Dataset: dataset_oiseaux (GitHub, Yannickthomas0602/Yolo_projet_etude). Classes: balbuzard, cormoran, heron, mouette goeland.

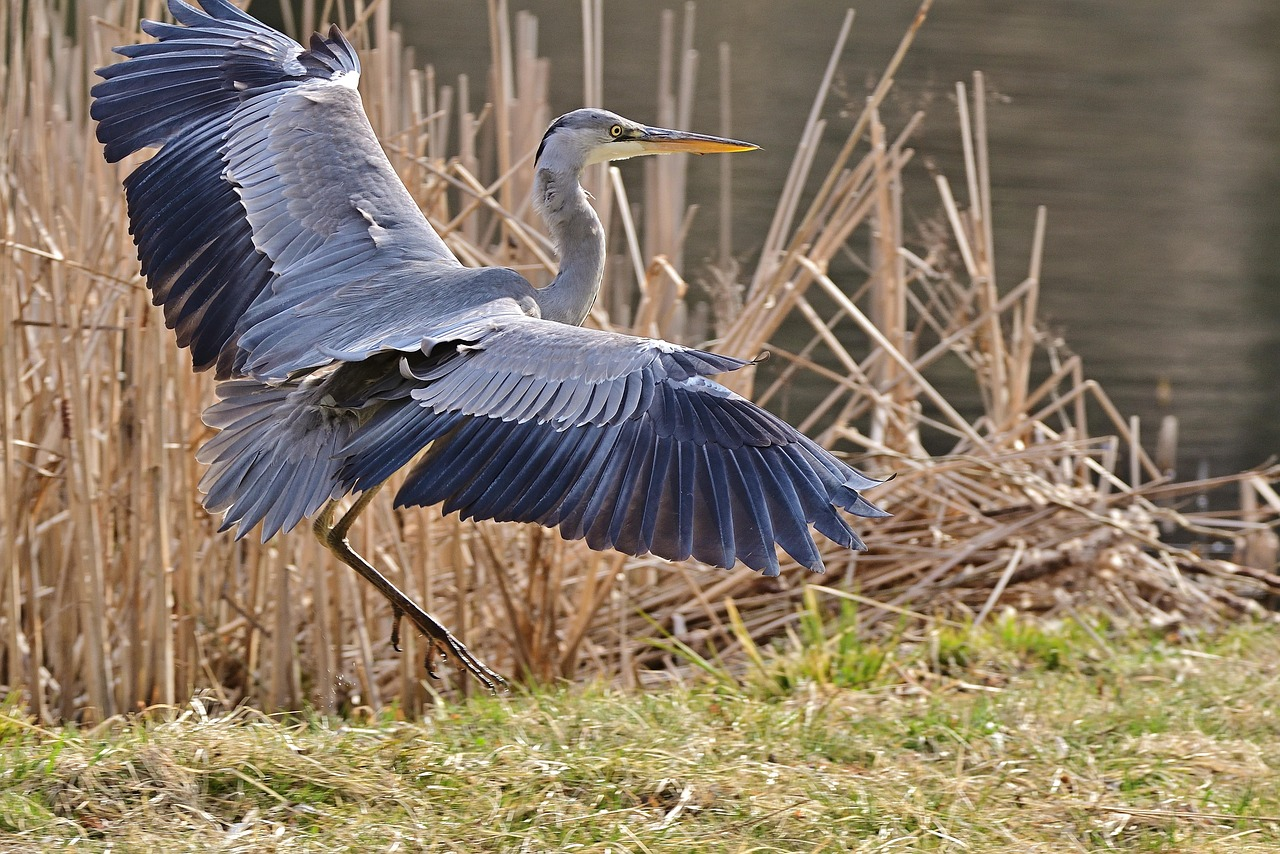
Label: heron

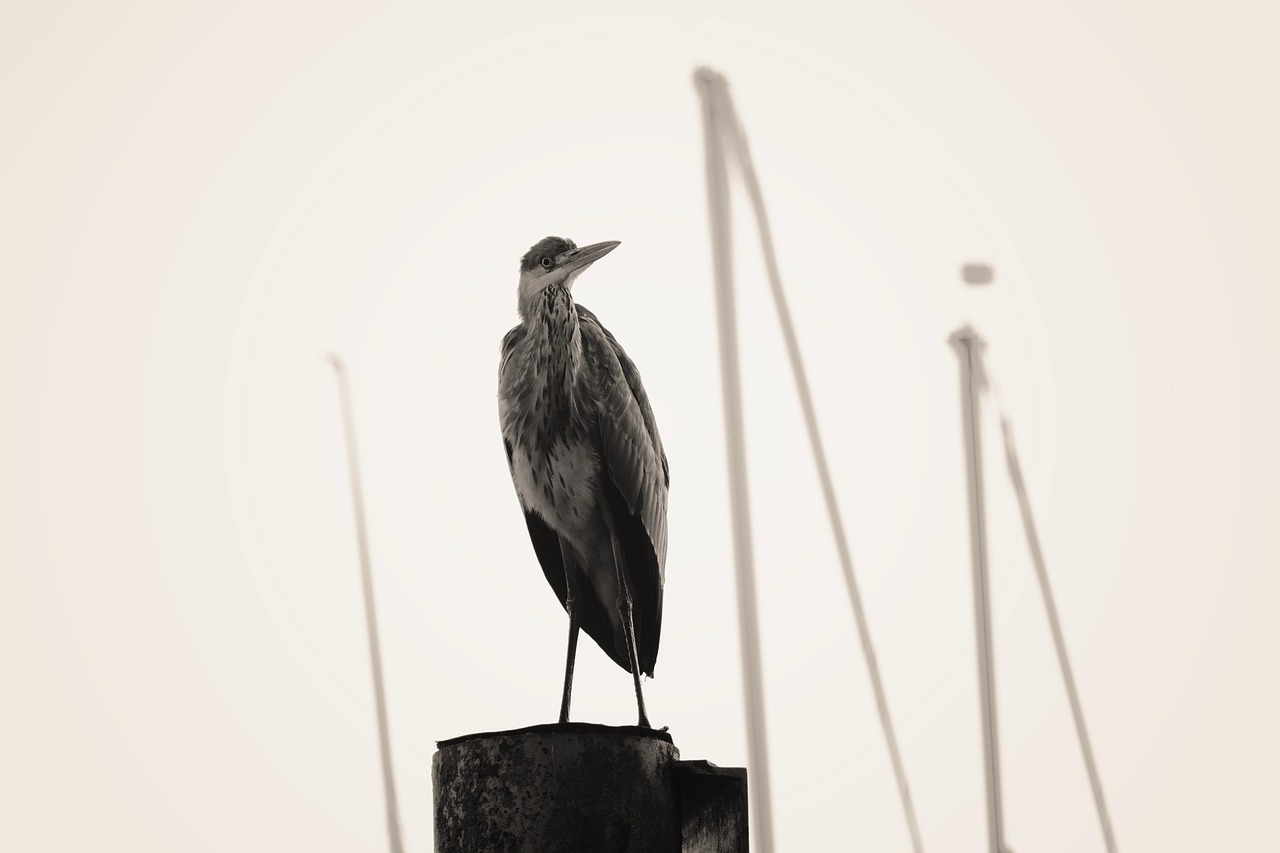
Label: heron

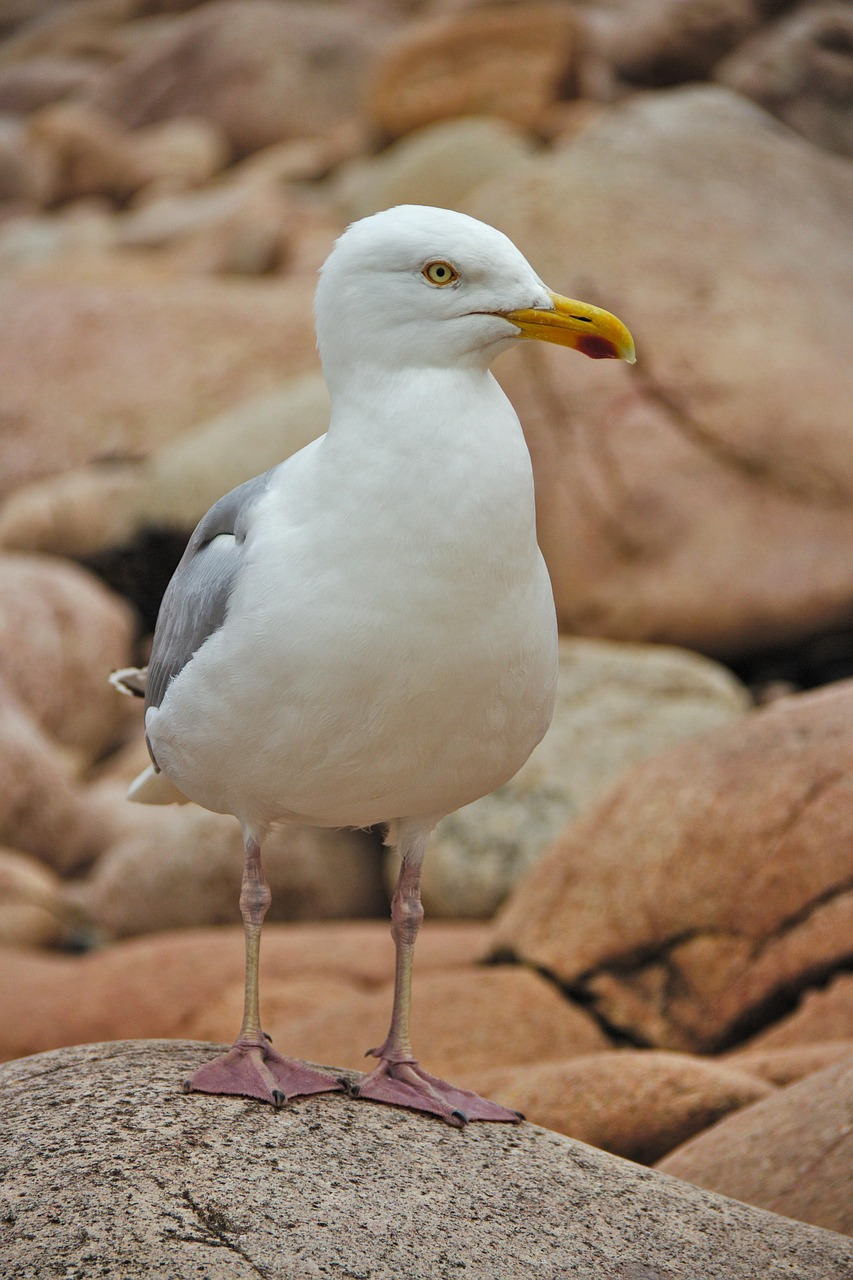
Label: mouette goeland

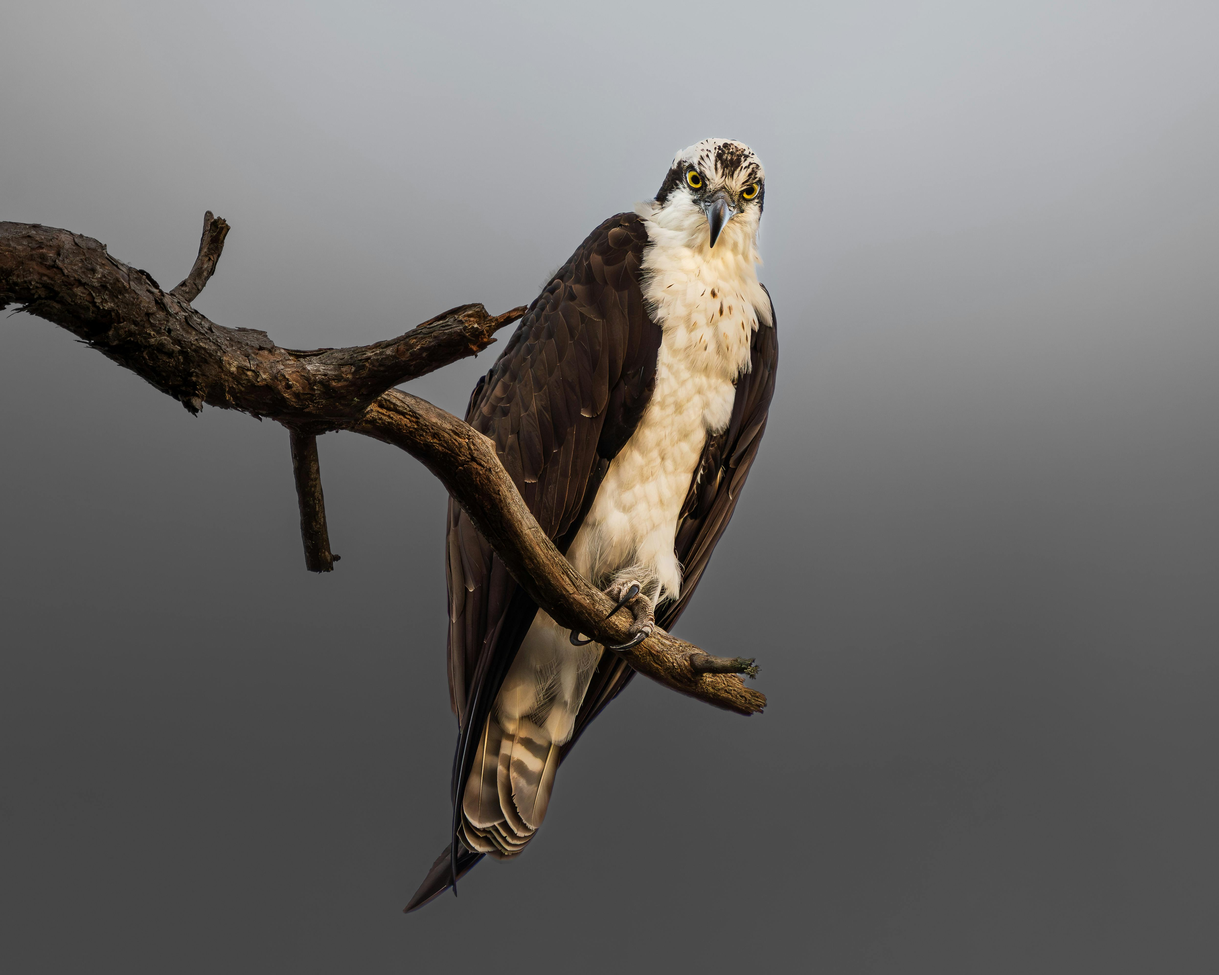
Label: balbuzard

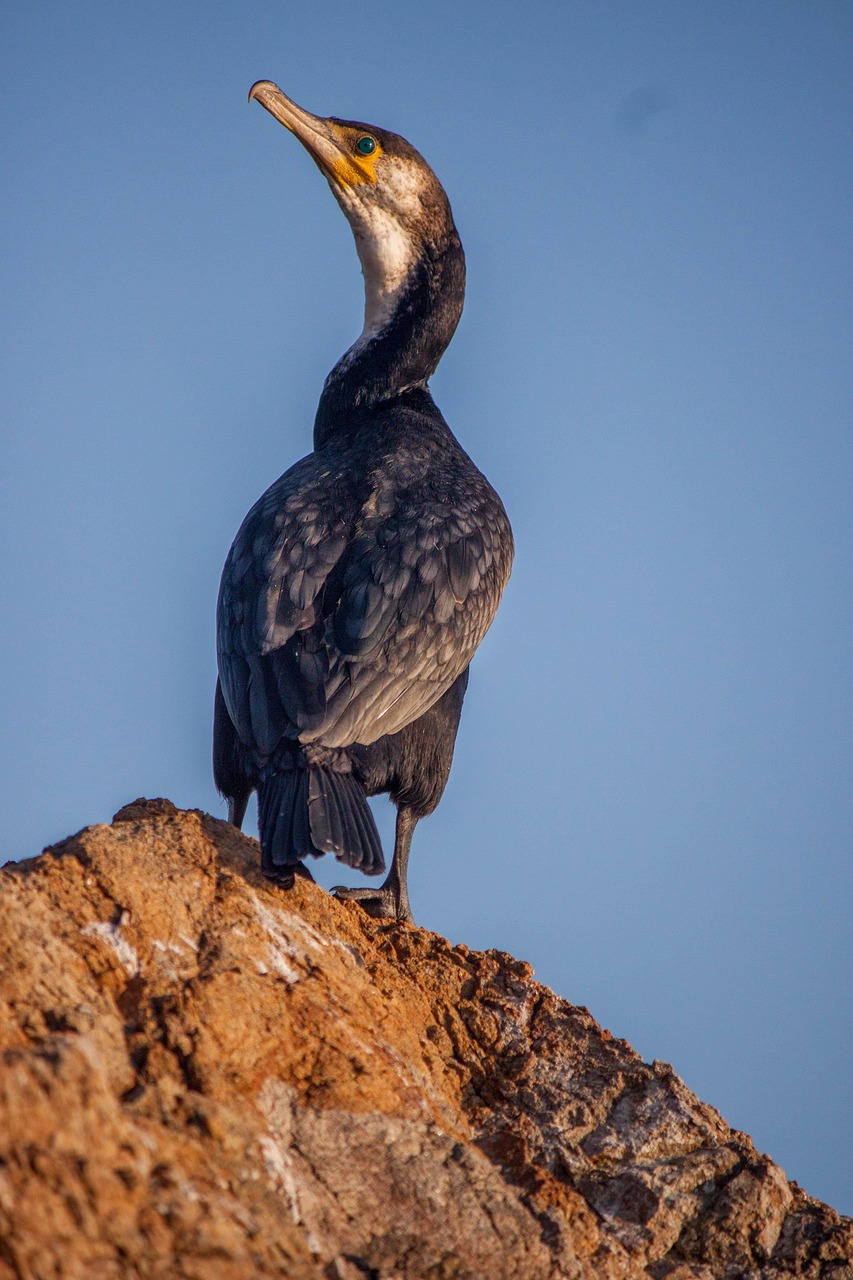
Label: cormoran

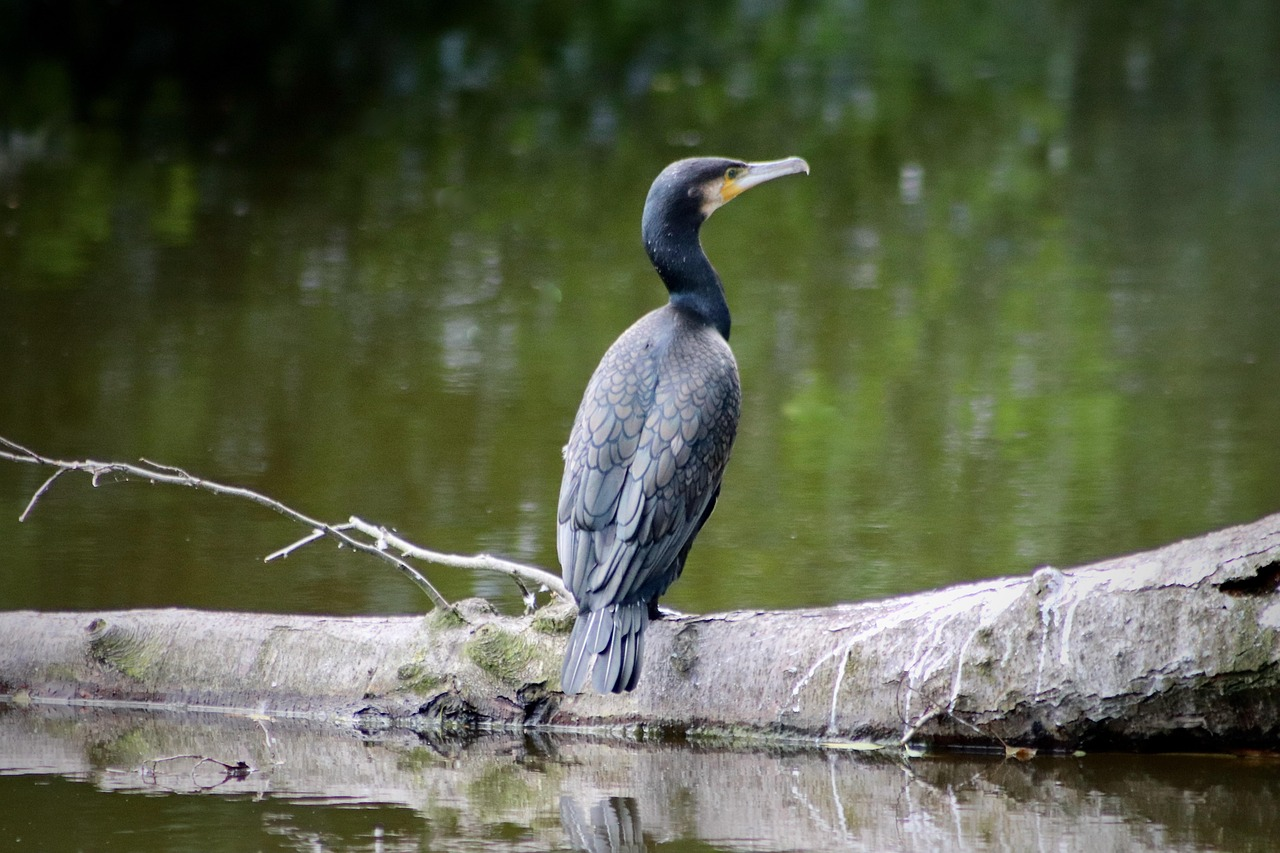
Label: cormoran
